Run: headless pygame with SDL's dummy video driver; simulated clock (each Clock.tick advances the game by its frame time, no real sleeping); random seed 0; keys injected as events and as key.get_pressed() state; mouse plan: one left click at the window centre at the start of phase 2, then a move to the lower-right quarter at the start of phase 3.
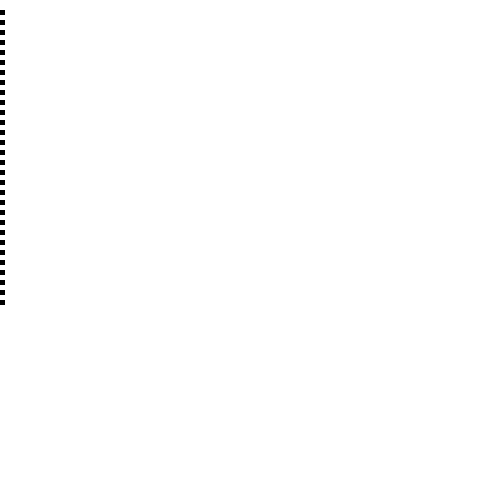
Frame 1 of 4 · flips 1–60 · no input
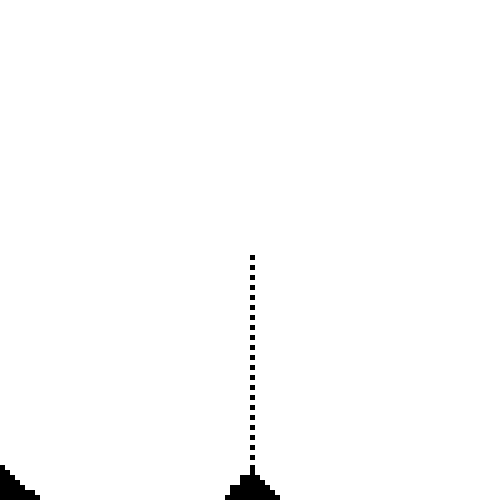
Frame 2 of 4 · flips 61–180 · clicked the window centre · tapped SPACE, RETURN · held RIGHT (→), D
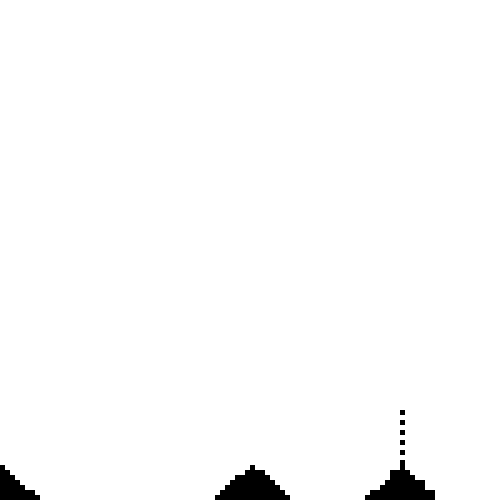
Frame 3 of 4 · flips 181–300 · moved the mouse to the lower-right quarter · held DOWN (↓), S
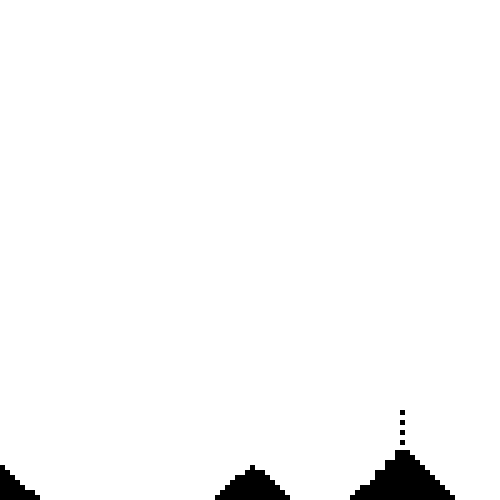
Frame 4 of 4 · flips 301–420 · held LEFT (←), A, UP (↑), W

The pygame program that drew these frames:

import pygame
import time
import random

# colors initialization
COLOR_RGB_BLACK = (0, 0, 0)
COLOR_RGB_WHITE = (255, 255, 255)
COLOR_RGB_RED = (255, 0, 0)
COLOR_RGB_GREEN = (0, 255, 0)
COLOR_RGB_BLUE = (0, 0, 255)

pygame.init()


# temp function of tick (time-control)
def tick(timing: int | float):
    time.sleep(timing)
    pygame.display.update()


def return_color_for_cell(matrix, coor_x, coor_y):
    if matrix[coor_x][coor_y]:
        return COLOR_RGB_BLACK
    else:
        return COLOR_RGB_WHITE


def reverse_flag(matrix, coor_x, coor_y):
    if matrix[coor_x][coor_y] is True:
        matrix[coor_x][coor_y] = False
    else:
        matrix[coor_x][coor_y] = True


def is_actual_position_sand(matrix, coor_x, coor_y):
    if matrix[coor_x][coor_y] is False:
        return False
    return True


def is_bottom_position_sand(matrix, coor_x, coor_y):
    if matrix[coor_x + 1][coor_y] is False:
        return False
    return True


# matrix edge dimensions preparations
matrix_dimension = 100
cell_length = 5
gap_bw_cells = cell_length // 10

# screen initialization with update to cell size
screen_width = cell_length * matrix_dimension + gap_bw_cells * (matrix_dimension + 1)
screen_height = cell_length * matrix_dimension + gap_bw_cells * (matrix_dimension + 1)
screen = pygame.display.set_mode((screen_width, screen_height))

# matrix initialization - to store values
matrix = [[False for j in range(matrix_dimension)] for i in range(matrix_dimension)]

# main loop
run = True

while run:

    mouse_coord = []

    # -------------
    # event handler
    # -------------
    for event in pygame.event.get():

        # different variations of events goes here...
        if event.type == pygame.QUIT:
            run = False

        if event.type == pygame.MOUSEBUTTONDOWN:
            mouse_coord = pygame.mouse.get_pos()

            coordinates_of_click = [mouse_coord[0] // (cell_length + gap_bw_cells),
                                    mouse_coord[1] // (cell_length + gap_bw_cells)]
            reverse_flag(matrix, coordinates_of_click[0], coordinates_of_click[1])

    temp_coordinates = pygame.mouse.get_pos()
    coordinates_of_click = [temp_coordinates[0] // (cell_length + gap_bw_cells),
                            temp_coordinates[1] // (cell_length + gap_bw_cells)]
    if (matrix[coordinates_of_click[0] + 1][coordinates_of_click[1] + 1] is False and
            matrix[coordinates_of_click[0] - 1][coordinates_of_click[1] + 1] is False and
            matrix[coordinates_of_click[0]][coordinates_of_click[1] + 1] is False):
        reverse_flag(matrix, coordinates_of_click[0], coordinates_of_click[1])

    # -------------
    # matrix-for-drawing preparation
    # -------------
    temp_matrix = [[False for j in range(matrix_dimension)] for i in range(matrix_dimension)]

    # matrix re-filament section ( check value in matrix and copy it
    for i in range(matrix_dimension - 1, -1, -1):
        for j in range(matrix_dimension - 1, -1, -1):
            if matrix[i][j] is True:
                # bottom-side condition
                if j == matrix_dimension - 1:
                    temp_matrix[i][j] = True
                # left-hand side condition
                elif i == 0:
                    # if bottom is empty
                    if matrix[i][j + 1] is False:
                        temp_matrix[i][j] = False
                        temp_matrix[i][j + 1] = True
                    # if bottom is occupied
                    else:
                        # if only bottom
                        if matrix[i + 1][j + 1] is False:
                            temp_matrix[i][j] = False
                            temp_matrix[i + 1][j + 1] = True
                        # right-side as well, do nothing
                        elif matrix[i + 1][j + 1] is True:
                            temp_matrix[i][j] = True
                # right-hand side condition
                elif i == matrix_dimension - 1:
                    # if bottom is empty
                    if matrix[i][j + 1] is False:
                        temp_matrix[i][j] = False
                        temp_matrix[i][j + 1] = True
                    # if bottom is occupied
                    else:
                        # if only bottom
                        if matrix[i - 1][j + 1] is False:
                            temp_matrix[i][j] = False
                            temp_matrix[i - 1][j + 1] = True
                        # left-side as well, do nothing
                        elif matrix[i - 1][j + 1] is True:
                            temp_matrix[i][j] = True
                # general behaviour condition
                else:
                    # if bottom is empty
                    if matrix[i][j + 1] is False:
                        temp_matrix[i][j] = False
                        temp_matrix[i][j + 1] = True
                    # if bottom is occupied
                    else:
                        # if right side occupied
                        if matrix[i - 1][j + 1] is False and matrix[i + 1][j + 1] is True:
                            temp_matrix[i - 1][j + 1] = True
                        # if left side occupied
                        elif matrix[i + 1][j + 1] is False and matrix[i - 1][j + 1] is True:
                            temp_matrix[i + 1][j + 1] = True
                        # if both sides occupied - 50|50 %
                        elif matrix[i + 1][j + 1] is False and matrix[i - 1][j + 1] is False:
                            if random.randint(0, 1) == 1:
                                temp_matrix[i - 1][j + 1] = True
                            else:
                                temp_matrix[i + 1][j + 1] = True
                        # if everything's occupied
                        elif matrix[i + 1][j + 1] is True and matrix[i - 1][j + 1] is True and matrix[i][j + 1] is True:
                            temp_matrix[i][j] = True

    # -------------
    # screen drawing section
    # -------------

    # drawing black canvas
    screen.fill(COLOR_RGB_WHITE)

    # drawing rectangles according to validity (TRUE | FALSE)
    for i in range(matrix_dimension):
        for j in range(matrix_dimension):
            pygame.draw.rect(screen, return_color_for_cell(temp_matrix, i, j),
                             (i * (cell_length + gap_bw_cells) + gap_bw_cells,
                              j * (cell_length + gap_bw_cells) + gap_bw_cells,
                              cell_length, cell_length))

    # -------------
    # frame-generation-like
    # -------------
    tick(0.001)

    matrix = temp_matrix

pygame.quit()
